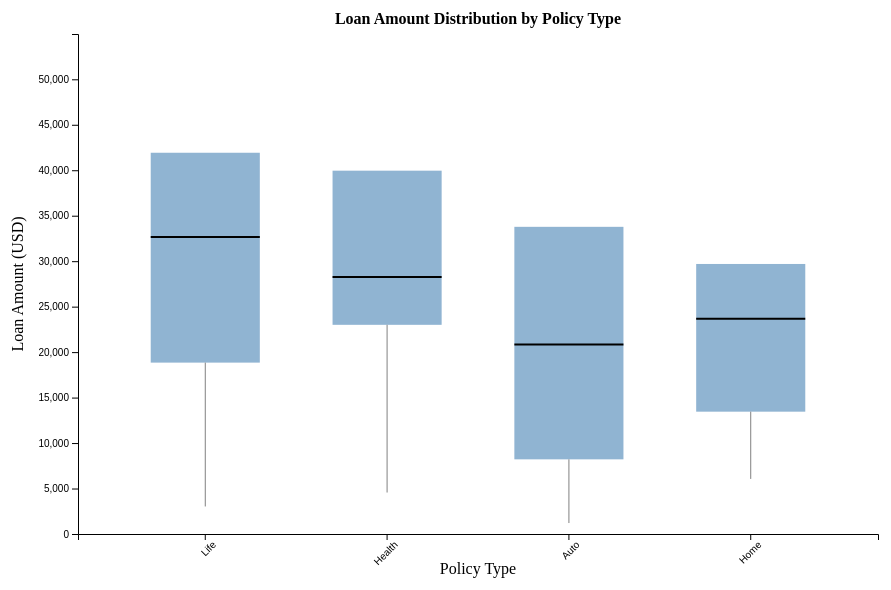
D3 v7 page, settled after 360 driven frames (6 s of simulated time); the page loaded 1 data file(s).


    const width = 800;
    const height = 500;
    const margin = { top: 50, right: 30, bottom: 50, left: 70 };

    const svg = d3.select("#boxplot")
        .append("svg")
        .attr("width", width + margin.left + margin.right)
        .attr("height", height + margin.top + margin.bottom)
        .append("g")
        .attr("transform", `translate(${margin.left},${margin.top})`);

    d3.csv("finance_banking_dataset_50rows.csv").then(data => {
        // Parse numerical values
        data.forEach(d => {
            d.Loan_Amount = +d.Loan_Amount;
        });

        // Nest data by Policy_Type
        const groupedData = d3.groups(data, d => d.Policy_Type);

        // Calculate summary statistics for each Policy_Type
        const boxData = groupedData.map(([key, values]) => {
            const sortedValues = values.map(d => d.Loan_Amount).sort(d3.ascending);
            const q1 = d3.quantile(sortedValues, 0.25);
            const median = d3.quantile(sortedValues, 0.5);
            const q3 = d3.quantile(sortedValues, 0.75);
            const iqr = q3 - q1;
            const min = Math.max(d3.min(sortedValues), q1 - 1.5 * iqr);
            const max = Math.min(d3.max(sortedValues), q3 + 1.5 * iqr);
            return { key, q1, median, q3, iqr, min, max };
        });

        // Set scales
        const x = d3.scaleBand()
            .domain(boxData.map(d => d.key))
            .range([0, width])
            .padding(0.4);

        const y = d3.scaleLinear()
            .domain([0, d3.max(boxData, d => d.max) * 1.1])
            .range([height, 0]);

        // Add X axis
        svg.append("g")
            .attr("transform", `translate(0,${height})`)
            .call(d3.axisBottom(x))
            .selectAll("text")
            .attr("transform", "rotate(-45)")
            .style("text-anchor", "end");

        // Add Y axis
        svg.append("g")
            .call(d3.axisLeft(y));

        // Draw box plots
        svg.selectAll(".box")
            .data(boxData)
            .enter()
            .append("rect")
            .attr("class", "box")
            .attr("x", d => x(d.key))
            .attr("y", d => y(d.q3))
            .attr("height", d => y(d.q1) - y(d.q3))
            .attr("width", x.bandwidth());

        // Draw median lines
        svg.selectAll(".median")
            .data(boxData)
            .enter()
            .append("line")
            .attr("class", "median")
            .attr("x1", d => x(d.key))
            .attr("x2", d => x(d.key) + x.bandwidth())
            .attr("y1", d => y(d.median))
            .attr("y2", d => y(d.median));

        // Draw whiskers (min and max lines)
        svg.selectAll(".whisker")
            .data(boxData)
            .enter()
            .append("line")
            .attr("class", "whisker")
            .attr("x1", d => x(d.key) + x.bandwidth() / 2)
            .attr("x2", d => x(d.key) + x.bandwidth() / 2)
            .attr("y1", d => y(d.min))
            .attr("y2", d => y(d.q1));

        svg.selectAll(".whisker")
            .data(boxData)
            .enter()
            .append("line")
            .attr("class", "whisker")
            .attr("x1", d => x(d.key) + x.bandwidth() / 2)
            .attr("x2", d => x(d.key) + x.bandwidth() / 2)
            .attr("y1", d => y(d.max))
            .attr("y2", d => y(d.q3));

        // Add X axis label
        svg.append("text")
            .attr("x", width / 2)
            .attr("y", height + margin.bottom - 10)
            .style("text-anchor", "middle")
            .text("Policy Type");

        // Add Y axis label
        svg.append("text")
            .attr("class", "axis-label")
            .attr("x", -height / 2)
            .attr("y", -margin.left + 15)
            .attr("transform", "rotate(-90)")
            .style("text-anchor", "middle")
            .text("Loan Amount (USD)");

        // Add title
        svg.append("text")
            .attr("x", width / 2)
            .attr("y", -10)
            .attr("text-anchor", "middle")
            .style("font-size", "16px")
            .style("font-weight", "bold")
            .text("Loan Amount Distribution by Policy Type");

    }).catch(error => {
        console.error("Error loading the CSV data: ", error);
    });


### data: finance_banking_dataset_50rows.csv
Customer_ID, Age, Income, Loan_Amount, Loan_Term, Interest_Rate, Credit_Score, Insurance_Claim, Policy_Type, Transaction_Date, Transaction_Amount, Stock_Price, Sector, Transaction_Type
CUST_1, 58, 98148, 49984, 25, 4.84, 443, 7522, Life, 2023-09-17, 453, 371.6, Finance, Purchase
CUST_2, 48, 53483, 41774, 25, 9.26, 645, 9651, Health, 2023-06-02, 622, 347.1, Energy, Transfer
CUST_3, 34, 78555, 3568, 15, 7.25, 301, 6100, Auto, 2023-07-22, 273, 176, Retail, Transfer
CUST_4, 62, 47159, 3027, 25, 2.84, 603, 8496, Life, 2022-12-21, 62, 479.7, Finance, Purchase
CUST_5, 27, 140510, 3695, 20, 5.3, 553, 9507, Auto, 2022-04-28, 581, 382.1, Retail, Purchase
CUST_6, 40, 136530, 49190, 25, 5.21, 752, 13446, Life, 2023-06-15, 629, 299.5, Tech, Cash Withdrawal
CUST_7, 58, 110077, 6258, 15, 11.05, 336, 5142, Auto, 2022-01-26, 14, 325.3, Finance, Transfer
CUST_8, 38, 65920, 23002, 15, 11.26, 459, 11812, Health, 2023-04-02, 112, 238.8, Energy, Purchase
CUST_9, 42, 122067, 40504, 30, 3.93, 308, 8179, Home, 2022-10-12, 205, 161.5, Finance, Cash Withdrawal
CUST_10, 30, 97121, 34159, 20, 14.97, 532, 8708, Health, 2022-02-25, 783, 210.2, Finance, Transfer
CUST_11, 30, 99479, 14986, 10, 5.47, 398, 19089, Home, 2023-09-30, 886, 391, Finance, Refund
CUST_12, 43, 119475, 13666, 10, 14.7, 507, 11216, Auto, 2023-10-05, 893, 56.48, Finance, Cash Withdrawal
CUST_13, 55, 49457, 39660, 25, 7.34, 430, 17953, Life, 2023-03-31, 359, 102.2, Retail, Transfer
CUST_14, 59, 96557, 4561, 30, 2.43, 703, 3944, Health, 2022-08-15, 56, 70.7, Tech, Transfer
CUST_15, 43, 107189, 27854, 5, 6.49, 451, 11257, Home, 2023-11-17, 876, 68.33, Healthcare, Cash Withdrawal
CUST_16, 22, 139109, 39952, 25, 10.25, 353, 14934, Health, 2023-01-08, 832, 435, Finance, Refund
CUST_17, 41, 108953, 23662, 30, 10.85, 419, 1560, Home, 2022-08-08, 945, 366.6, Energy, Cash Withdrawal
CUST_18, 21, 82995, 9392, 20, 8.9, 719, 19211, Health, 2022-05-30, 829, 263.4, Finance, Transfer
CUST_19, 43, 70757, 31535, 20, 7.82, 721, 3920, Home, 2022-01-10, 665, 94.03, Energy, Purchase
CUST_20, 63, 39692, 14067, 20, 9.19, 403, 801, Home, 2023-05-05, 278, 271.2, Retail, Purchase
CUST_21, 49, 75758, 49033, 20, 9.71, 553, 12968, Auto, 2022-12-01, 379, 263.1, Energy, Cash Withdrawal
CUST_22, 57, 102409, 24599, 20, 3.05, 526, 17490, Home, 2022-06-01, 645, 127.9, Healthcare, Transfer
CUST_23, 21, 101211, 36222, 30, 6.81, 411, 1199, Auto, 2023-12-08, 115, 245.2, Tech, Purchase
CUST_24, 40, 95697, 12837, 30, 5.15, 809, 690, Home, 2023-04-16, 679, 229.3, Energy, Transfer
CUST_25, 52, 67065, 15039, 15, 12.44, 772, 10992, Life, 2022-08-26, 668, 327.1, Energy, Cash Withdrawal
CUST_26, 31, 122093, 31818, 10, 8.11, 398, 17864, Life, 2022-03-22, 666, 335.8, Tech, Purchase
CUST_27, 41, 129299, 20115, 20, 14.78, 452, 3475, Life, 2022-08-28, 129, 70.39, Healthcare, Transfer
CUST_28, 63, 62606, 11965, 5, 7.18, 637, 6602, Home, 2022-06-18, 840, 218.6, Finance, Purchase
CUST_29, 44, 41534, 25538, 30, 12.61, 462, 18068, Auto, 2022-06-15, 796, 331.6, Energy, Cash Withdrawal
CUST_30, 68, 124663, 43530, 5, 12.38, 460, 2316, Auto, 2023-06-20, 613, 276.4, Tech, Transfer
CUST_31, 46, 70397, 6056, 5, 3.96, 697, 1069, Home, 2023-02-10, 67, 435.4, Retail, Purchase
CUST_32, 61, 121387, 33482, 5, 8.61, 576, 5942, Life, 2023-09-15, 960, 346.4, Tech, Cash Withdrawal
CUST_33, 47, 31016, 48716, 15, 11.05, 803, 2395, Life, 2023-12-15, 355, 123.3, Retail, Purchase
CUST_34, 35, 119789, 9110, 30, 13.16, 691, 19617, Auto, 2023-02-12, 750, 81.76, Healthcare, Purchase
CUST_35, 34, 85591, 14773, 5, 6.24, 434, 4363, Life, 2022-06-19, 483, 339.1, Finance, Refund
CUST_36, 66, 119812, 28266, 20, 4.86, 494, 13413, Health, 2022-03-24, 126, 61.93, Tech, Refund
CUST_37, 63, 53247, 18412, 25, 11.24, 700, 7955, Auto, 2023-04-10, 839, 313.6, Energy, Cash Withdrawal
CUST_38, 22, 54300, 34270, 5, 12.52, 332, 4514, Life, 2023-07-22, 800, 473.1, Healthcare, Refund
CUST_39, 56, 104065, 7910, 15, 6.53, 759, 11593, Auto, 2022-01-19, 136, 309, Tech, Cash Withdrawal
CUST_40, 26, 112798, 46453, 30, 3.25, 769, 18570, Health, 2023-03-24, 402, 224.7, Energy, Refund
CUST_41, 40, 39268, 26446, 15, 14.23, 674, 3509, Auto, 2023-04-05, 917, 339.5, Tech, Purchase
CUST_42, 28, 116807, 1206, 5, 7.17, 321, 17038, Auto, 2023-10-24, 650, 256.2, Retail, Cash Withdrawal
CUST_43, 58, 42185, 22518, 30, 8.73, 337, 11229, Auto, 2022-11-04, 67, 295.5, Tech, Cash Withdrawal
CUST_44, 37, 93704, 23361, 25, 12.89, 529, 1909, Auto, 2023-04-27, 643, 473.7, Tech, Purchase
CUST_45, 23, 116779, 24419, 5, 10.78, 664, 12749, Health, 2022-07-22, 522, 223.8, Tech, Cash Withdrawal
CUST_46, 44, 69099, 49702, 15, 11.56, 737, 1284, Home, 2023-05-30, 760, 482.5, Healthcare, Cash Withdrawal
CUST_47, 33, 38571, 42523, 10, 4.72, 582, 8596, Auto, 2022-09-19, 811, 457.4, Tech, Refund
CUST_48, 69, 135512, 46151, 20, 9.04, 326, 8060, Auto, 2023-07-07, 105, 138.1, Energy, Cash Withdrawal
CUST_49, 28, 68044, 23403, 15, 11.05, 525, 13033, Life, 2023-04-03, 647, 81.21, Retail, Transfer
CUST_50, 45, 81214, 19141, 30, 4.97, 576, 7843, Auto, 2022-03-11, 127, 95.35, Retail, Purchase